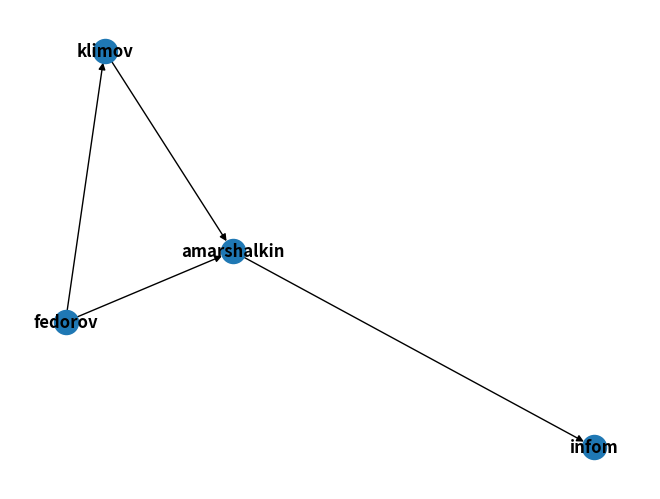

Write the Python code that produced this figure.
import matplotlib as mpl
mpl.use('Agg')
import matplotlib.pyplot as plt
import networkx as nx
DG = nx.DiGraph()
DG.add_weighted_edges_from([('amarshalkin', 'infom', 200), ('klimov', 'amarshalkin', 300), ('fedorov', 'amarshalkin', 150), ('fedorov', 'klimov', 50)])
nx.draw(DG, with_labels=True, font_weight='bold')
plt.savefig("graph.png")

print(nx.simple_cycles(DG))
